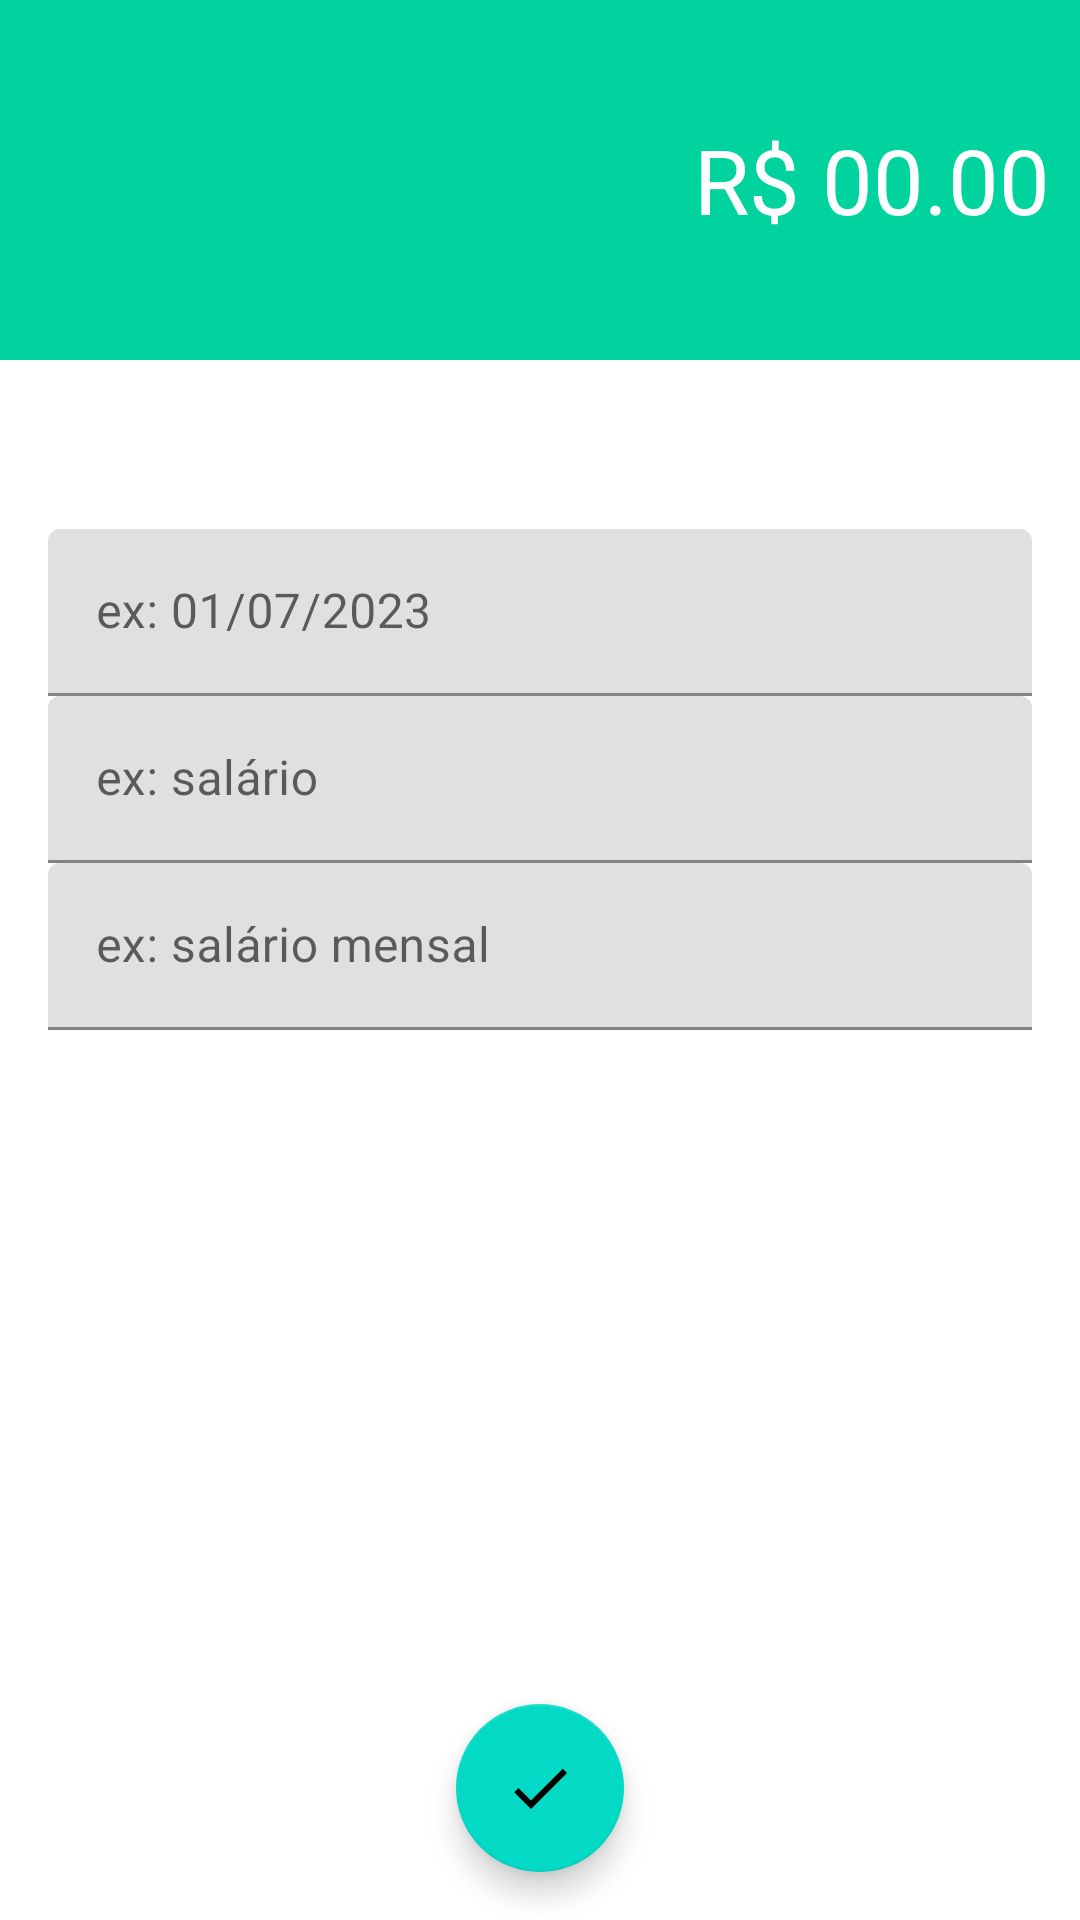

Produce the Android XML layout that renders to this screen, including the resource entries it uses.
<!-- AndroidManifest.xml: application theme Theme.Organizze -->
<!-- res/layout/activity_receitas.xml -->
<?xml version="1.0" encoding="utf-8"?>
<androidx.constraintlayout.widget.ConstraintLayout xmlns:android="http://schemas.android.com/apk/res/android"
    xmlns:app="http://schemas.android.com/apk/res-auto"
    xmlns:tools="http://schemas.android.com/tools"
    android:layout_width="match_parent"
    android:layout_height="match_parent"
    tools:context=".activity.ReceitasActivity">

    <LinearLayout
        android:id="@+id/linearLayout"
        android:layout_width="0dp"
        android:layout_height="120dp"
        android:background="@color/colorPrimaryReceita"
        android:gravity="center"
        android:orientation="vertical"
        android:padding="10dp"
        app:layout_constraintEnd_toEndOf="parent"
        app:layout_constraintStart_toStartOf="parent"
        app:layout_constraintTop_toTopOf="parent">

        <EditText
            android:id="@+id/editValor"
            android:layout_width="match_parent"
            android:layout_height="wrap_content"
            android:background="@android:color/transparent"
            android:ems="10"
            android:hint="R$ 00.00"
            android:inputType="numberDecimal"
            android:textAlignment="textEnd"
            android:textColor="@color/white"
            android:textColorHint="@color/white"
            android:textSize="30sp" />
    </LinearLayout>

    <com.google.android.material.textfield.TextInputLayout
        android:id="@+id/textInputLayout2"
        android:layout_width="0dp"
        android:layout_height="wrap_content"
        android:layout_marginStart="16dp"
        android:layout_marginEnd="16dp"
        app:layout_constraintBottom_toTopOf="@+id/textInputLayout"
        app:layout_constraintEnd_toEndOf="parent"
        app:layout_constraintStart_toStartOf="parent"
        app:layout_constraintTop_toBottomOf="@+id/linearLayout"
        app:layout_constraintVertical_bias="0.16000003"
        app:layout_constraintVertical_chainStyle="packed">

        <com.google.android.material.textfield.TextInputEditText
            android:id="@+id/editData"
            android:layout_width="match_parent"
            android:layout_height="wrap_content"
            android:hint="ex: 01/07/2023" />
    </com.google.android.material.textfield.TextInputLayout>

    <com.google.android.material.textfield.TextInputLayout
        android:id="@+id/textInputLayout"
        android:layout_width="0dp"
        android:layout_height="wrap_content"
        android:layout_marginStart="16dp"
        android:layout_marginEnd="16dp"
        app:layout_constraintBottom_toTopOf="@+id/textInputLayout3"
        app:layout_constraintEnd_toEndOf="parent"
        app:layout_constraintStart_toStartOf="parent"
        app:layout_constraintTop_toBottomOf="@+id/textInputLayout2">

        <com.google.android.material.textfield.TextInputEditText
            android:id="@+id/editCategoria"
            android:layout_width="match_parent"
            android:layout_height="wrap_content"
            android:hint="ex: salário" />
    </com.google.android.material.textfield.TextInputLayout>

    <com.google.android.material.textfield.TextInputLayout
        android:id="@+id/textInputLayout3"
        android:layout_width="0dp"
        android:layout_height="wrap_content"
        android:layout_marginStart="16dp"
        android:layout_marginEnd="16dp"
        app:layout_constraintBottom_toBottomOf="parent"
        app:layout_constraintEnd_toEndOf="parent"
        app:layout_constraintStart_toStartOf="parent"
        app:layout_constraintTop_toBottomOf="@+id/textInputLayout">

        <com.google.android.material.textfield.TextInputEditText
            android:id="@+id/editDescricao"
            android:layout_width="match_parent"
            android:layout_height="match_parent"
            android:hint="ex: salário mensal" />
    </com.google.android.material.textfield.TextInputLayout>

    <com.google.android.material.floatingactionbutton.FloatingActionButton
        android:id="@+id/fabSalvar"
        android:layout_width="56dp"
        android:layout_height="0dp"
        android:layout_marginBottom="16dp"
        android:clickable="true"
        android:onClick="salvarReceita"
        app:layout_constraintBottom_toBottomOf="parent"
        app:layout_constraintEnd_toEndOf="parent"
        app:layout_constraintStart_toStartOf="parent"
        app:srcCompat="@drawable/ic_confirmar_branco_24dp" />
</androidx.constraintlayout.widget.ConstraintLayout>
<!-- resources referenced by this layout -->
<resources>
  <color name="colorPrimaryReceita">#00D39E</color>
  <color name="white">#FFFFFFFF</color>
  <!-- drawable ic_confirmar_branco_24dp (drawable) -->
  <vector android:height="24dp" android:tint="@color/white"
      android:viewportHeight="24" android:viewportWidth="24"
      android:width="24dp" xmlns:android="http://schemas.android.com/apk/res/android">
      <path android:fillColor="@android:color/white" android:pathData="M9,16.17L4.83,12l-1.42,1.41L9,19 21,7l-1.41,-1.41z"/>
  </vector>
  <style name="Theme.Organizze" parent="Theme.MaterialComponents.DayNight.DarkActionBar">
          
          <item name="colorPrimary">@color/purple_500</item>
          <item name="colorPrimaryVariant">@color/purple_700</item>
          <item name="colorOnPrimary">@color/white</item>
          
          <item name="colorSecondary">@color/teal_200</item>
          <item name="colorSecondaryVariant">@color/teal_700</item>
          <item name="colorOnSecondary">@color/black</item>
          
          <item name="android:statusBarColor" tools:targetApi="21">?attr/colorPrimaryVariant</item>
          
      </style>
  <color name="purple_500">#01C7D2</color>
  <color name="purple_700">#00b2bc</color>
  <color name="teal_200">#FF03DAC5</color>
  <color name="teal_700">#FF018786</color>
  <color name="black">#FF000000</color>
</resources>
